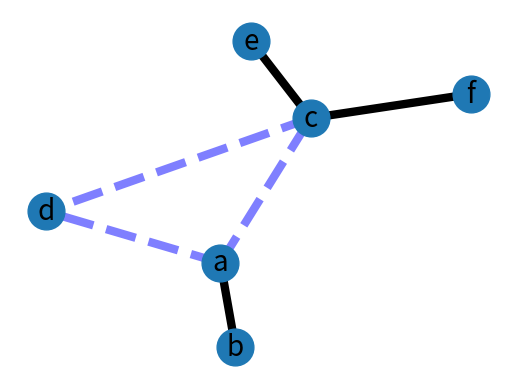

Reproduce this figure in Python.
#!/usr/bin/venv python
"""
==============
Weighted Graph
==============

An example using Graph as a weighted network.
"""
# Author: Aric Hagberg (hagberg@lanl.gov)
import matplotlib.pyplot as plt
import networkx as nx

G = nx.Graph()

G.add_edge('a', 'b', weight=0.6)
G.add_edge('a', 'c', weight=0.2)
G.add_edge('c', 'd', weight=0.1)
G.add_edge('c', 'e', weight=0.7)
G.add_edge('c', 'f', weight=0.9)
G.add_edge('a', 'd', weight=0.3)

elarge = [(u, v) for (u, v, d) in G.edges(data=True) if d['weight'] > 0.5]
esmall = [(u, v) for (u, v, d) in G.edges(data=True) if d['weight'] <= 0.5]

pos = nx.spring_layout(G)  # positions for all nodes

# nodes
nx.draw_networkx_nodes(G, pos, node_size=700)

# edges
nx.draw_networkx_edges(G, pos, edgelist=elarge,
                       width=6)
nx.draw_networkx_edges(G, pos, edgelist=esmall,
                       width=6, alpha=0.5, edge_color='b', style='dashed')

# labels
nx.draw_networkx_labels(G, pos, font_size=20, font_family='sans-serif')

plt.axis('off')
plt.show()
